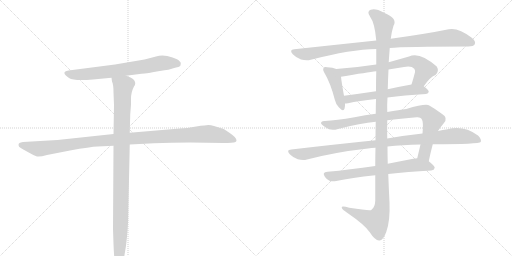
t = 0.00 s
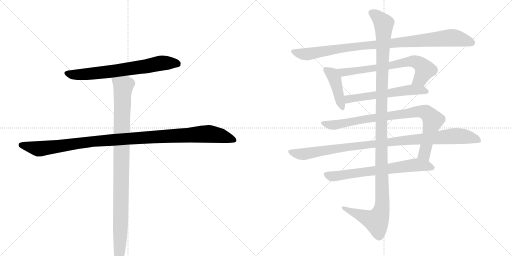
t = 2.07 s
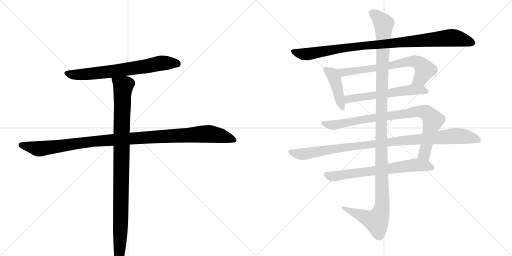
t = 4.15 s
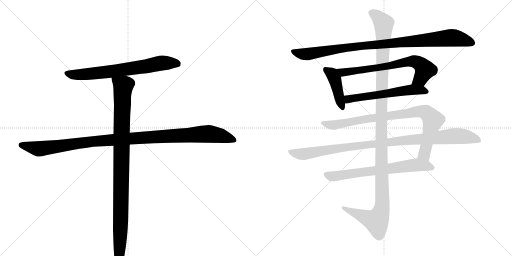
t = 6.22 s
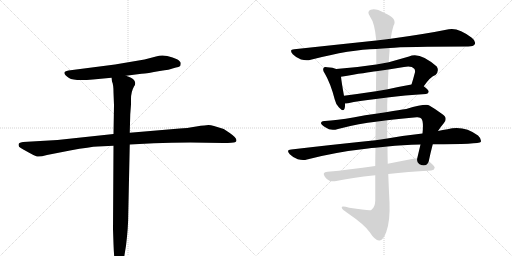
t = 8.29 s
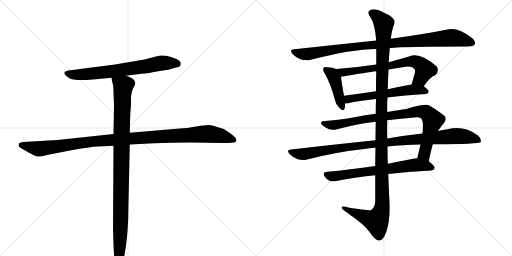
t = 10.36 s

The animated SVG that drew these frames (rendered in a browser with its animation timeline set to each time). Animation: 11 CSS @keyframes rules; one cycle of 10.36 s.

<svg version="1.1" viewBox="0 0 2048 1024" xmlns="http://www.w3.org/2000/svg">
  <g stroke="lightgray" stroke-dasharray="1,1" stroke-width="1" transform="scale(4, 4)">
    <line x1="0" y1="0" x2="256" y2="256"></line>
    <line x1="256" y1="0" x2="0" y2="256"></line>
    <line x1="128" y1="0" x2="128" y2="256"></line>
    <line x1="0" y1="128" x2="256" y2="128"></line>
    <line x1="256" y1="0" x2="512" y2="256"></line>
    <line x1="512" y1="0" x2="256" y2="256"></line>
    <line x1="384" y1="0" x2="384" y2="256"></line>
    <line x1="256" y1="128" x2="512" y2="128"></line>
  </g>
<g transform="scale(1, -1) translate(0, -850)">
   <style type="text/css">
    @keyframes keyframes0 {
      from {
       stroke: black;
       stroke-dashoffset: 700;
       stroke-width: 128;
       }
       69% {
       animation-timing-function: step-end;
       stroke: black;
       stroke-dashoffset: 0;
       stroke-width: 128;
       }
       to {
       stroke: black;
       stroke-width: 1024;
       }
       }
       #make-me-a-hanzi-animation-0 {
         animation: keyframes0 0.819661s both;
         animation-delay: 0.000000s;
         animation-timing-function: linear;
       }
    @keyframes keyframes1 {
      from {
       stroke: black;
       stroke-dashoffset: 1114;
       stroke-width: 128;
       }
       78% {
       animation-timing-function: step-end;
       stroke: black;
       stroke-dashoffset: 0;
       stroke-width: 128;
       }
       to {
       stroke: black;
       stroke-width: 1024;
       }
       }
       #make-me-a-hanzi-animation-1 {
         animation: keyframes1 1.156576s both;
         animation-delay: 0.819661s;
         animation-timing-function: linear;
       }
    @keyframes keyframes2 {
      from {
       stroke: black;
       stroke-dashoffset: 1024;
       stroke-width: 128;
       }
       77% {
       animation-timing-function: step-end;
       stroke: black;
       stroke-dashoffset: 0;
       stroke-width: 128;
       }
       to {
       stroke: black;
       stroke-width: 1024;
       }
       }
       #make-me-a-hanzi-animation-2 {
         animation: keyframes2 1.083333s both;
         animation-delay: 1.976237s;
         animation-timing-function: linear;
       }
    @keyframes keyframes3 {
      from {
       stroke: black;
       stroke-dashoffset: 977;
       stroke-width: 128;
       }
       76% {
       animation-timing-function: step-end;
       stroke: black;
       stroke-dashoffset: 0;
       stroke-width: 128;
       }
       to {
       stroke: black;
       stroke-width: 1024;
       }
       }
       #make-me-a-hanzi-animation-3 {
         animation: keyframes3 1.045085s both;
         animation-delay: 3.059570s;
         animation-timing-function: linear;
       }
    @keyframes keyframes4 {
      from {
       stroke: black;
       stroke-dashoffset: 426;
       stroke-width: 128;
       }
       58% {
       animation-timing-function: step-end;
       stroke: black;
       stroke-dashoffset: 0;
       stroke-width: 128;
       }
       to {
       stroke: black;
       stroke-width: 1024;
       }
       }
       #make-me-a-hanzi-animation-4 {
         animation: keyframes4 0.596680s both;
         animation-delay: 4.104655s;
         animation-timing-function: linear;
       }
    @keyframes keyframes5 {
      from {
       stroke: black;
       stroke-dashoffset: 697;
       stroke-width: 128;
       }
       69% {
       animation-timing-function: step-end;
       stroke: black;
       stroke-dashoffset: 0;
       stroke-width: 128;
       }
       to {
       stroke: black;
       stroke-width: 1024;
       }
       }
       #make-me-a-hanzi-animation-5 {
         animation: keyframes5 0.817220s both;
         animation-delay: 4.701335s;
         animation-timing-function: linear;
       }
    @keyframes keyframes6 {
      from {
       stroke: black;
       stroke-dashoffset: 582;
       stroke-width: 128;
       }
       65% {
       animation-timing-function: step-end;
       stroke: black;
       stroke-dashoffset: 0;
       stroke-width: 128;
       }
       to {
       stroke: black;
       stroke-width: 1024;
       }
       }
       #make-me-a-hanzi-animation-6 {
         animation: keyframes6 0.723633s both;
         animation-delay: 5.518555s;
         animation-timing-function: linear;
       }
    @keyframes keyframes7 {
      from {
       stroke: black;
       stroke-dashoffset: 878;
       stroke-width: 128;
       }
       74% {
       animation-timing-function: step-end;
       stroke: black;
       stroke-dashoffset: 0;
       stroke-width: 128;
       }
       to {
       stroke: black;
       stroke-width: 1024;
       }
       }
       #make-me-a-hanzi-animation-7 {
         animation: keyframes7 0.964518s both;
         animation-delay: 6.242188s;
         animation-timing-function: linear;
       }
    @keyframes keyframes8 {
      from {
       stroke: black;
       stroke-dashoffset: 1019;
       stroke-width: 128;
       }
       77% {
       animation-timing-function: step-end;
       stroke: black;
       stroke-dashoffset: 0;
       stroke-width: 128;
       }
       to {
       stroke: black;
       stroke-width: 1024;
       }
       }
       #make-me-a-hanzi-animation-8 {
         animation: keyframes8 1.079264s both;
         animation-delay: 7.206706s;
         animation-timing-function: linear;
       }
    @keyframes keyframes9 {
      from {
       stroke: black;
       stroke-dashoffset: 685;
       stroke-width: 128;
       }
       69% {
       animation-timing-function: step-end;
       stroke: black;
       stroke-dashoffset: 0;
       stroke-width: 128;
       }
       to {
       stroke: black;
       stroke-width: 1024;
       }
       }
       #make-me-a-hanzi-animation-9 {
         animation: keyframes9 0.807454s both;
         animation-delay: 8.285970s;
         animation-timing-function: linear;
       }
    @keyframes keyframes10 {
      from {
       stroke: black;
       stroke-dashoffset: 1254;
       stroke-width: 128;
       }
       80% {
       animation-timing-function: step-end;
       stroke: black;
       stroke-dashoffset: 0;
       stroke-width: 128;
       }
       to {
       stroke: black;
       stroke-width: 1024;
       }
       }
       #make-me-a-hanzi-animation-10 {
         animation: keyframes10 1.270508s both;
         animation-delay: 9.093424s;
         animation-timing-function: linear;
       }
</style>
<path d="M 504 547 L 566 555 Q 589 556 639 566 Q 682 572 690 576 L 704 580 Q 715 581 721 586 Q 723 593 723 597 Q 723 604 708 613 Q 692 621 669 626 Q 645 631 624 624 L 578 612 L 460 592 L 274 568 Q 240 563 276 538 Q 296 525 372 532 L 446 539 L 504 547 Z" fill="lightgray"></path> 
<path d="M 454 314 L 230 290 L 92 282 Q 82 280 78 278 Q 74 276 74 270 Q 74 263 83 258 Q 92 252 113 241 Q 134 229 145 225 Q 156 221 188 230 L 280 248 Q 362 263 391 264 L 454 267 L 519 272 L 616 277 Q 683 280 761 280 L 893 278 Q 933 278 940 281 Q 946 284 946 289 Q 945 300 919 318 L 895 334 L 856 346 Q 843 350 834 350 Q 824 350 785 344 Q 746 337 719 336 L 519 319 L 454 314 Z" fill="lightgray"></path> 
<path d="M 454 480 L 456 429 L 454 314 L 454 267 L 452 -66 L 454 -126 Q 456 -186 462 -211 Q 465 -229 477 -226 Q 482 -226 486 -215 Q 490 -204 496 -182 L 504 -133 Q 513 -60 513 -7 L 519 272 L 519 319 L 521 393 L 524 432 L 524 454 Q 524 483 536 504 Q 546 517 536 530 Q 532 535 522 540 L 504 547 C 476 559 440 568 446 539 L 448 524 Q 454 512 454 480 Z" fill="lightgray"></path> 
<path d="M 1559 658 Q 1619 664 1873 664 Q 1894 664 1899 673 Q 1905 685 1887 699 Q 1833 741 1795 733 Q 1707 715 1563 695 L 1505 688 Q 1354 672 1177 653 Q 1155 652 1171 633 Q 1186 618 1204 612 Q 1226 606 1243 611 Q 1405 653 1505 654 L 1559 658 Z" fill="lightgray"></path> 
<path d="M 1345 574 Q 1332 580 1309 581 Q 1297 584 1295 579 Q 1289 572 1298 558 Q 1322 518 1339 452 Q 1343 433 1356 420 Q 1374 401 1378 415 Q 1381 424 1380 436 L 1376 467 Q 1366 522 1364 543 C 1361 568 1361 568 1345 574 Z" fill="lightgray"></path> 
<path d="M 1695 505 Q 1722 544 1742 550 Q 1758 566 1747 584 Q 1678 645 1636 624 Q 1594 612 1555 601 L 1505 592 Q 1427 580 1345 574 C 1315 572 1334 538 1364 543 Q 1470 561 1505 565 L 1554 572 Q 1585 578 1616 582 Q 1646 588 1657 575 Q 1661 571 1660 561 Q 1653 534 1646 512 C 1637 483 1677 481 1695 505 Z" fill="lightgray"></path> 
<path d="M 1550 460 Q 1616 469 1704 474 Q 1714 475 1715 483 Q 1715 490 1695 505 C 1679 518 1676 517 1646 512 Q 1595 503 1551 493 L 1504 485 Q 1437 475 1376 467 C 1346 463 1350 434 1380 436 Q 1384 436 1392 437 Q 1435 447 1504 454 L 1550 460 Z" fill="lightgray"></path> 
<path d="M 1715 205 Q 1722 239 1731 273 L 1752 326 Q 1762 342 1775 357 Q 1794 379 1767 395 Q 1742 414 1717 428 Q 1704 437 1625 414 Q 1598 411 1549 402 L 1503 395 Q 1461 391 1418 381 Q 1345 368 1299 366 Q 1286 367 1284 359 Q 1283 352 1303 340 Q 1322 325 1352 334 Q 1443 358 1503 363 L 1549 369 Q 1601 376 1667 381 Q 1682 382 1686 375 Q 1695 363 1690 316 L 1682 272 Q 1676 247 1669 217 C 1662 188 1709 176 1715 205 Z" fill="lightgray"></path> 
<path d="M 1502 289 Q 1345 273 1165 252 Q 1143 251 1159 233 Q 1172 220 1191 213 Q 1212 207 1228 212 Q 1343 242 1472 256 Q 1485 259 1502 259 L 1550 264 Q 1608 271 1682 272 L 1731 273 Q 1917 273 1923 282 Q 1927 294 1912 308 Q 1855 350 1790 333 Q 1771 330 1752 326 L 1690 316 Q 1624 309 1549 296 L 1502 289 Z" fill="lightgray"></path> 
<path d="M 1501 186 Q 1398 171 1310 163 Q 1286 162 1300 142 Q 1307 132 1318 127 Q 1331 123 1345 126 Q 1405 139 1501 149 L 1553 154 Q 1629 163 1725 168 Q 1737 169 1739 179 Q 1739 186 1715 205 C 1697 220 1697 220 1669 217 Q 1662 217 1653 215 Q 1601 205 1551 195 L 1501 186 Z" fill="lightgray"></path> 
<path d="M 1503 363 Q 1502 329 1502 289 L 1502 259 Q 1501 225 1501 186 L 1501 149 Q 1501 101 1501 47 Q 1500 20 1485 10 Q 1479 6 1397 19 Q 1364 29 1367 19 Q 1368 12 1390 -2 Q 1460 -50 1479 -79 Q 1501 -113 1517 -112 Q 1532 -113 1545 -78 Q 1561 -33 1558 40 Q 1555 97 1553 154 L 1551 195 Q 1550 229 1550 264 L 1549 296 Q 1548 333 1549 369 L 1549 402 Q 1548 432 1550 460 L 1551 493 Q 1552 533 1554 572 L 1555 601 Q 1555 605 1559 658 L 1563 695 Q 1567 726 1574 747 Q 1592 777 1536 799 Q 1502 818 1483 811 Q 1465 804 1481 782 Q 1499 758 1505 688 L 1505 654 Q 1505 629 1505 592 L 1505 565 Q 1504 531 1504 485 L 1504 454 Q 1503 426 1503 395 L 1503 363 Z" fill="lightgray"></path> 
      <clipPath id="make-me-a-hanzi-clip-0">
      <path d="M 504 547 L 566 555 Q 589 556 639 566 Q 682 572 690 576 L 704 580 Q 715 581 721 586 Q 723 593 723 597 Q 723 604 708 613 Q 692 621 669 626 Q 645 631 624 624 L 578 612 L 460 592 L 274 568 Q 240 563 276 538 Q 296 525 372 532 L 446 539 L 504 547 Z" fill="lightgray"></path>
      </clipPath>
      <path clip-path="url(#make-me-a-hanzi-clip-0)" d="M 272 553 L 325 551 L 421 561 L 658 599 L 712 593 " fill="none" id="make-me-a-hanzi-animation-0" stroke-dasharray="572 1144" stroke-linecap="round"></path>

      <clipPath id="make-me-a-hanzi-clip-1">
      <path d="M 454 314 L 230 290 L 92 282 Q 82 280 78 278 Q 74 276 74 270 Q 74 263 83 258 Q 92 252 113 241 Q 134 229 145 225 Q 156 221 188 230 L 280 248 Q 362 263 391 264 L 454 267 L 519 272 L 616 277 Q 683 280 761 280 L 893 278 Q 933 278 940 281 Q 946 284 946 289 Q 945 300 919 318 L 895 334 L 856 346 Q 843 350 834 350 Q 824 350 785 344 Q 746 337 719 336 L 519 319 L 454 314 Z" fill="lightgray"></path>
      </clipPath>
      <path clip-path="url(#make-me-a-hanzi-clip-1)" d="M 86 269 L 158 255 L 374 285 L 826 314 L 885 307 L 937 290 " fill="none" id="make-me-a-hanzi-animation-1" stroke-dasharray="986 1972" stroke-linecap="round"></path>

      <clipPath id="make-me-a-hanzi-clip-2">
      <path d="M 454 480 L 456 429 L 454 314 L 454 267 L 452 -66 L 454 -126 Q 456 -186 462 -211 Q 465 -229 477 -226 Q 482 -226 486 -215 Q 490 -204 496 -182 L 504 -133 Q 513 -60 513 -7 L 519 272 L 519 319 L 521 393 L 524 432 L 524 454 Q 524 483 536 504 Q 546 517 536 530 Q 532 535 522 540 L 504 547 C 476 559 440 568 446 539 L 448 524 Q 454 512 454 480 Z" fill="lightgray"></path>
      </clipPath>
      <path clip-path="url(#make-me-a-hanzi-clip-2)" d="M 454 532 L 493 505 L 481 -104 L 474 -215 " fill="none" id="make-me-a-hanzi-animation-2" stroke-dasharray="896 1792" stroke-linecap="round"></path>

      <clipPath id="make-me-a-hanzi-clip-3">
      <path d="M 1559 658 Q 1619 664 1873 664 Q 1894 664 1899 673 Q 1905 685 1887 699 Q 1833 741 1795 733 Q 1707 715 1563 695 L 1505 688 Q 1354 672 1177 653 Q 1155 652 1171 633 Q 1186 618 1204 612 Q 1226 606 1243 611 Q 1405 653 1505 654 L 1559 658 Z" fill="lightgray"></path>
      </clipPath>
      <path clip-path="url(#make-me-a-hanzi-clip-3)" d="M 1174 643 L 1225 633 L 1426 665 L 1805 699 L 1851 692 L 1887 679 " fill="none" id="make-me-a-hanzi-animation-3" stroke-dasharray="849 1698" stroke-linecap="round"></path>

      <clipPath id="make-me-a-hanzi-clip-4">
      <path d="M 1345 574 Q 1332 580 1309 581 Q 1297 584 1295 579 Q 1289 572 1298 558 Q 1322 518 1339 452 Q 1343 433 1356 420 Q 1374 401 1378 415 Q 1381 424 1380 436 L 1376 467 Q 1366 522 1364 543 C 1361 568 1361 568 1345 574 Z" fill="lightgray"></path>
      </clipPath>
      <path clip-path="url(#make-me-a-hanzi-clip-4)" d="M 1303 572 L 1329 553 L 1339 535 L 1368 421 " fill="none" id="make-me-a-hanzi-animation-4" stroke-dasharray="298 596" stroke-linecap="round"></path>

      <clipPath id="make-me-a-hanzi-clip-5">
      <path d="M 1695 505 Q 1722 544 1742 550 Q 1758 566 1747 584 Q 1678 645 1636 624 Q 1594 612 1555 601 L 1505 592 Q 1427 580 1345 574 C 1315 572 1334 538 1364 543 Q 1470 561 1505 565 L 1554 572 Q 1585 578 1616 582 Q 1646 588 1657 575 Q 1661 571 1660 561 Q 1653 534 1646 512 C 1637 483 1677 481 1695 505 Z" fill="lightgray"></path>
      </clipPath>
      <path clip-path="url(#make-me-a-hanzi-clip-5)" d="M 1353 572 L 1374 559 L 1656 605 L 1680 595 L 1699 572 L 1680 534 L 1653 516 " fill="none" id="make-me-a-hanzi-animation-5" stroke-dasharray="569 1138" stroke-linecap="round"></path>

      <clipPath id="make-me-a-hanzi-clip-6">
      <path d="M 1550 460 Q 1616 469 1704 474 Q 1714 475 1715 483 Q 1715 490 1695 505 C 1679 518 1676 517 1646 512 Q 1595 503 1551 493 L 1504 485 Q 1437 475 1376 467 C 1346 463 1350 434 1380 436 Q 1384 436 1392 437 Q 1435 447 1504 454 L 1550 460 Z" fill="lightgray"></path>
      </clipPath>
      <path clip-path="url(#make-me-a-hanzi-clip-6)" d="M 1384 460 L 1394 453 L 1642 491 L 1705 484 " fill="none" id="make-me-a-hanzi-animation-6" stroke-dasharray="454 908" stroke-linecap="round"></path>

      <clipPath id="make-me-a-hanzi-clip-7">
      <path d="M 1715 205 Q 1722 239 1731 273 L 1752 326 Q 1762 342 1775 357 Q 1794 379 1767 395 Q 1742 414 1717 428 Q 1704 437 1625 414 Q 1598 411 1549 402 L 1503 395 Q 1461 391 1418 381 Q 1345 368 1299 366 Q 1286 367 1284 359 Q 1283 352 1303 340 Q 1322 325 1352 334 Q 1443 358 1503 363 L 1549 369 Q 1601 376 1667 381 Q 1682 382 1686 375 Q 1695 363 1690 316 L 1682 272 Q 1676 247 1669 217 C 1662 188 1709 176 1715 205 Z" fill="lightgray"></path>
      </clipPath>
      <path clip-path="url(#make-me-a-hanzi-clip-7)" d="M 1291 358 L 1341 350 L 1442 371 L 1665 404 L 1704 400 L 1731 366 L 1697 234 L 1709 213 " fill="none" id="make-me-a-hanzi-animation-7" stroke-dasharray="750 1500" stroke-linecap="round"></path>

      <clipPath id="make-me-a-hanzi-clip-8">
      <path d="M 1502 289 Q 1345 273 1165 252 Q 1143 251 1159 233 Q 1172 220 1191 213 Q 1212 207 1228 212 Q 1343 242 1472 256 Q 1485 259 1502 259 L 1550 264 Q 1608 271 1682 272 L 1731 273 Q 1917 273 1923 282 Q 1927 294 1912 308 Q 1855 350 1790 333 Q 1771 330 1752 326 L 1690 316 Q 1624 309 1549 296 L 1502 289 Z" fill="lightgray"></path>
      </clipPath>
      <path clip-path="url(#make-me-a-hanzi-clip-8)" d="M 1162 243 L 1218 234 L 1394 263 L 1804 305 L 1853 305 L 1918 288 " fill="none" id="make-me-a-hanzi-animation-8" stroke-dasharray="891 1782" stroke-linecap="round"></path>

      <clipPath id="make-me-a-hanzi-clip-9">
      <path d="M 1501 186 Q 1398 171 1310 163 Q 1286 162 1300 142 Q 1307 132 1318 127 Q 1331 123 1345 126 Q 1405 139 1501 149 L 1553 154 Q 1629 163 1725 168 Q 1737 169 1739 179 Q 1739 186 1715 205 C 1697 220 1697 220 1669 217 Q 1662 217 1653 215 Q 1601 205 1551 195 L 1501 186 Z" fill="lightgray"></path>
      </clipPath>
      <path clip-path="url(#make-me-a-hanzi-clip-9)" d="M 1306 152 L 1336 145 L 1667 191 L 1730 179 " fill="none" id="make-me-a-hanzi-animation-9" stroke-dasharray="557 1114" stroke-linecap="round"></path>

      <clipPath id="make-me-a-hanzi-clip-10">
      <path d="M 1503 363 Q 1502 329 1502 289 L 1502 259 Q 1501 225 1501 186 L 1501 149 Q 1501 101 1501 47 Q 1500 20 1485 10 Q 1479 6 1397 19 Q 1364 29 1367 19 Q 1368 12 1390 -2 Q 1460 -50 1479 -79 Q 1501 -113 1517 -112 Q 1532 -113 1545 -78 Q 1561 -33 1558 40 Q 1555 97 1553 154 L 1551 195 Q 1550 229 1550 264 L 1549 296 Q 1548 333 1549 369 L 1549 402 Q 1548 432 1550 460 L 1551 493 Q 1552 533 1554 572 L 1555 601 Q 1555 605 1559 658 L 1563 695 Q 1567 726 1574 747 Q 1592 777 1536 799 Q 1502 818 1483 811 Q 1465 804 1481 782 Q 1499 758 1505 688 L 1505 654 Q 1505 629 1505 592 L 1505 565 Q 1504 531 1504 485 L 1504 454 Q 1503 426 1503 395 L 1503 363 Z" fill="lightgray"></path>
      </clipPath>
      <path clip-path="url(#make-me-a-hanzi-clip-10)" d="M 1489 796 L 1506 788 L 1535 753 L 1525 432 L 1529 30 L 1523 -1 L 1506 -34 L 1374 17 " fill="none" id="make-me-a-hanzi-animation-10" stroke-dasharray="1126 2252" stroke-linecap="round"></path>

</g>
</svg>
